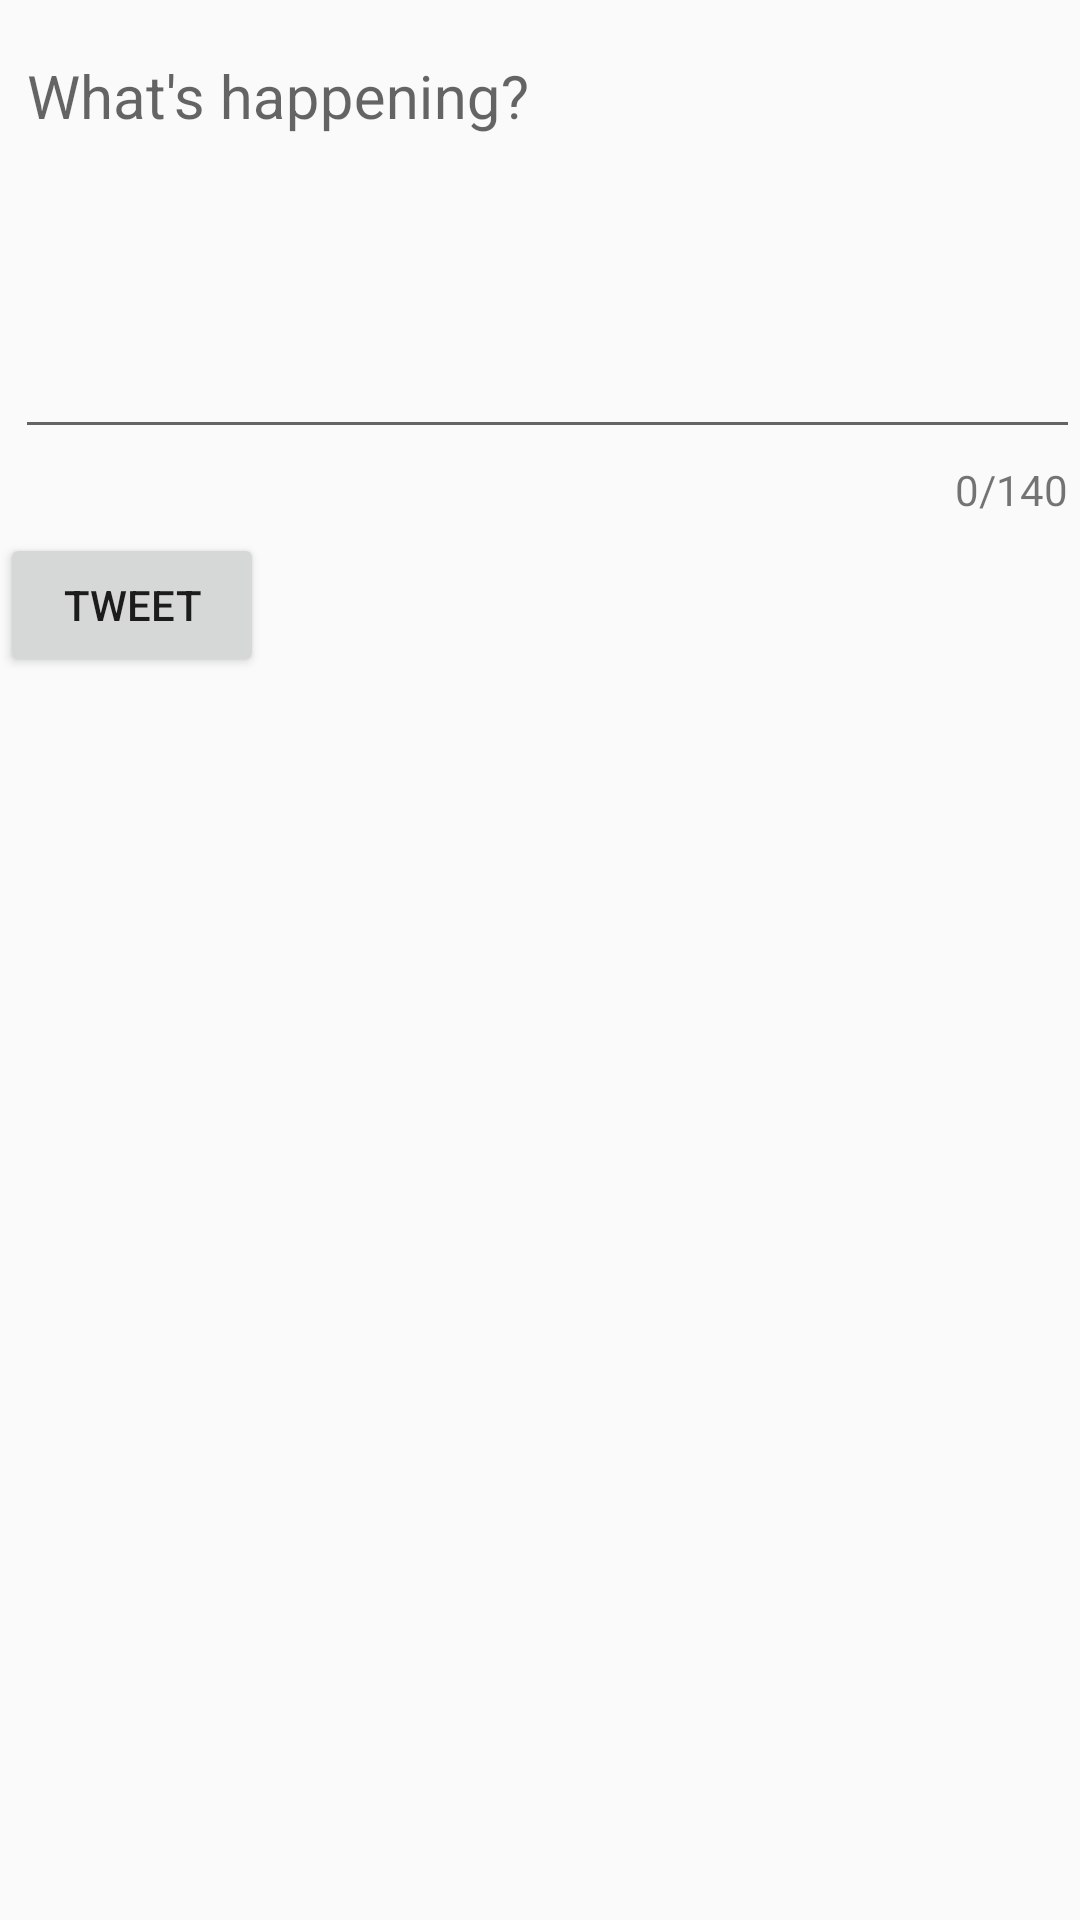

Layout XML and referenced resources for this Android screen:
<!-- AndroidManifest.xml: application theme AppTheme -->
<!-- res/layout/activity_compose.xml -->
<?xml version="1.0" encoding="utf-8"?>
<RelativeLayout
    xmlns:android="http://schemas.android.com/apk/res/android"
    xmlns:app="http://schemas.android.com/apk/res-auto"
    xmlns:tools="http://schemas.android.com/tools"
    android:layout_width="match_parent"
    android:layout_height="match_parent"
    tools:context=".ComposeActivity">

    <com.google.android.material.textfield.TextInputLayout
        android:layout_width="match_parent"
        android:layout_height="wrap_content"
        app:counterEnabled="true"
        app:counterMaxLength="140"
        app:counterTextAppearance="@style/counterText"
        app:counterOverflowTextAppearance="@style/counterOverride">

        <EditText
            android:id="@+id/etCompose"
            android:layout_width="match_parent"
            android:layout_height="wrap_content"
            android:layout_alignParentStart="true"
            android:layout_alignParentTop="true"
            android:layout_marginStart="5dp"
            android:layout_marginTop="5dp"
            android:ems="10"
            android:gravity="start|top"
            android:hint="What's happening?"
            android:inputType="textMultiLine"
            android:minLines="5"
            android:textSize="20dp" />
    <Button
        android:id="@+id/btnTweet"
        android:layout_width="wrap_content"
        android:layout_height="wrap_content"
        android:layout_below="@+id/etCompose"
        android:layout_alignParentEnd="true"
        android:layout_marginTop="5dp"
        android:layout_marginEnd="5dp"
        android:text="@string/tweet" />
    </com.google.android.material.textfield.TextInputLayout>
</RelativeLayout>
<!-- resources referenced by this layout -->
<resources>
  <string name="tweet">Tweet</string>
  <style name="counterOverride">counterOveride</style>
  <style name="counterText">counterText</style>
  <style name="AppTheme" parent="AppBaseTheme">
          
      </style>
  <style name="AppBaseTheme" parent="Theme.AppCompat.Light.DarkActionBar">
          
      </style>
</resources>
